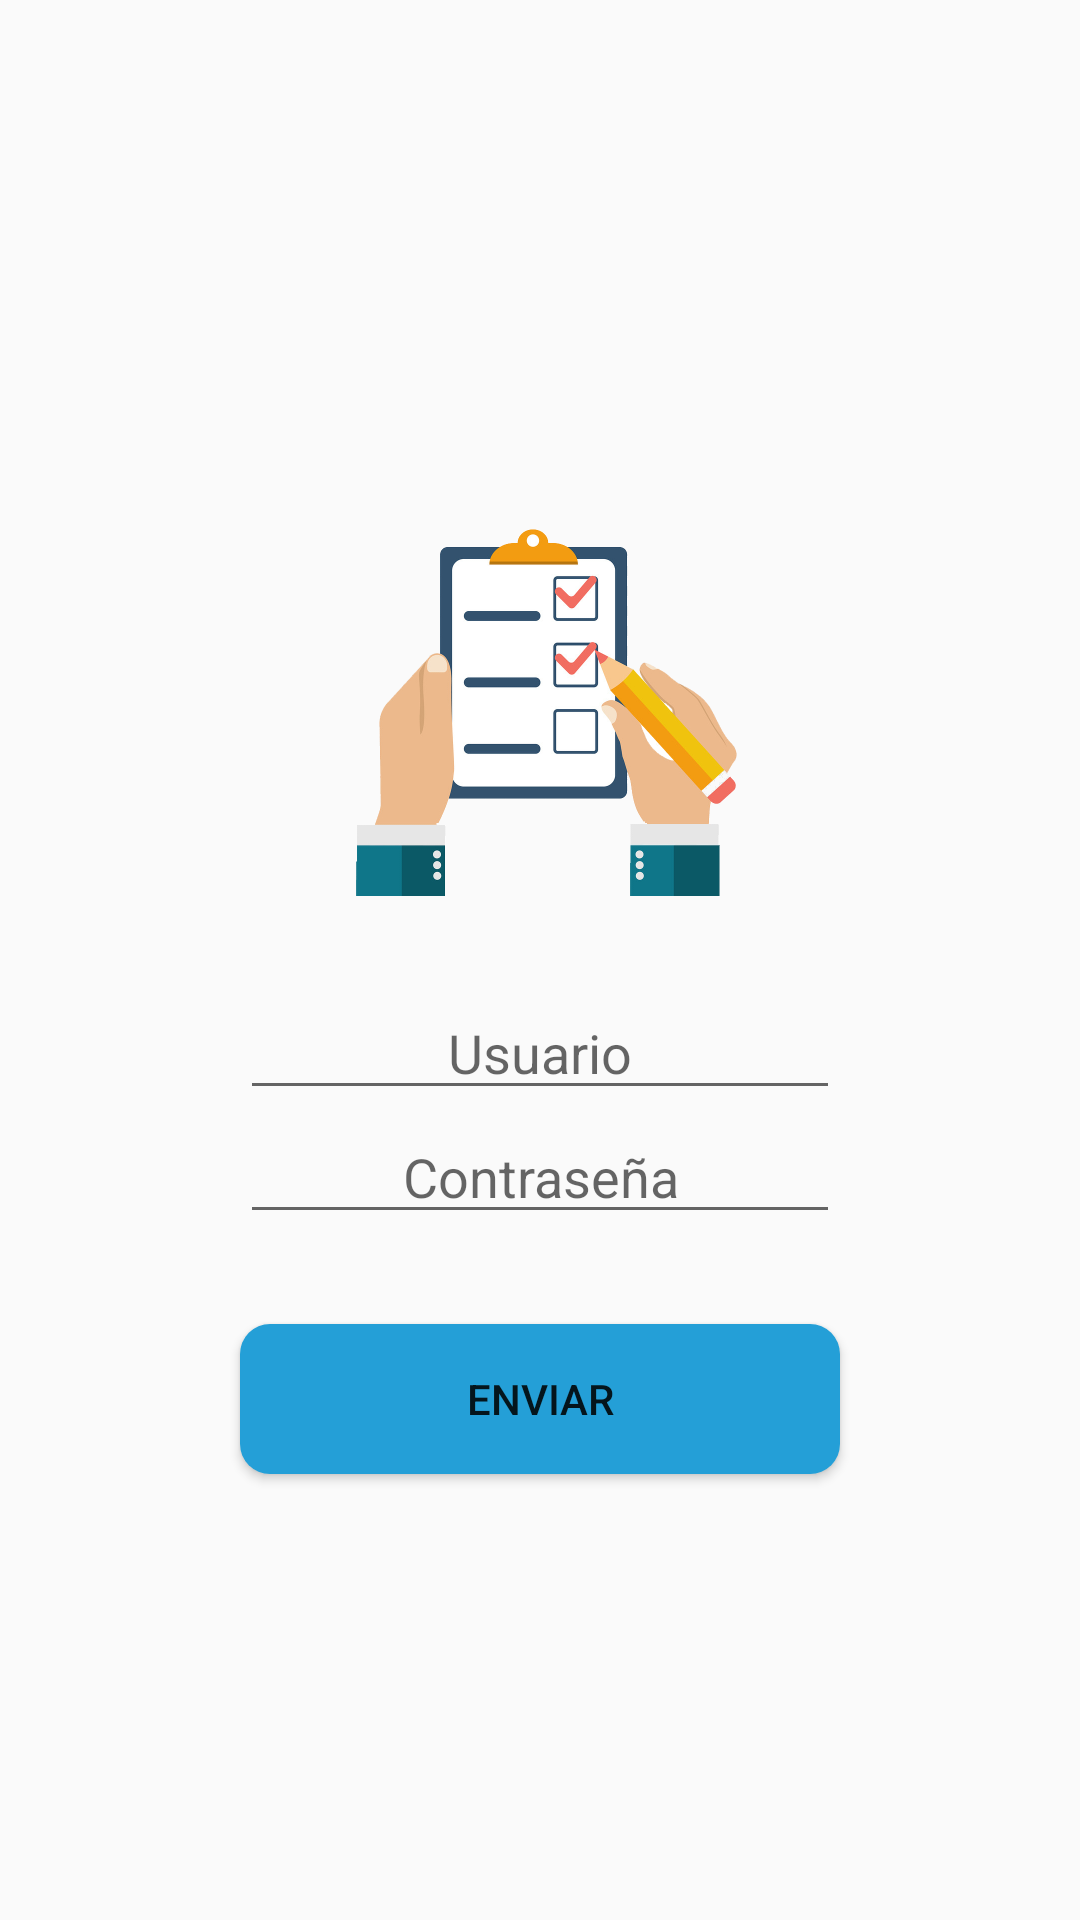

Reconstruct the res/layout file that produces this screen, plus the resources it refers to.
<!-- AndroidManifest.xml: application theme AppTheme -->
<!-- res/layout/activity_login.xml -->
<?xml version="1.0" encoding="utf-8"?>
<android.support.constraint.ConstraintLayout xmlns:android="http://schemas.android.com/apk/res/android"
    xmlns:app="http://schemas.android.com/apk/res-auto"
    xmlns:tools="http://schemas.android.com/tools"
    android:layout_width="match_parent"
    android:layout_height="match_parent"
    tools:context=".Login">
    <LinearLayout
        android:layout_width="match_parent"
        android:layout_height="match_parent"
        android:orientation="vertical"
        android:gravity="center">

        <ImageView
            android:id="@+id/imageView2"
            android:layout_width="150dp"
            android:layout_height="150dp"
            app:srcCompat="@drawable/logo"
            android:layout_gravity="center_horizontal"/>



        <EditText
            android:id="@+id/user"
            android:layout_width="200dp"
            android:layout_height="wrap_content"
            android:ems="10"
            android:hint="Usuario"
            android:inputType="textPersonName"
            android:maxLength="20"
            android:layout_marginTop="30dp"
            android:layout_gravity="center_horizontal"
            android:gravity="center_horizontal"/>

        <EditText
            android:id="@+id/pass"
            android:layout_width="200dp"
            android:layout_height="wrap_content"
            android:ems="10"
            android:hint="Contraseña"
            android:inputType="textPersonName"
            android:maxLength="20"
            android:layout_gravity="center_horizontal"
            android:gravity="center_horizontal"/>


        <Button
            android:id="@+id/enviar"
            android:layout_width="200dp"
            android:layout_height="50dp"
            android:text="Enviar"
            android:background="@drawable/botones_azul"
            android:layout_marginTop="30dp"
            tools:layout_editor_absoluteX="73dp"
            tools:layout_editor_absoluteY="295dp" />




    </LinearLayout>




</android.support.constraint.ConstraintLayout>
<!-- resources referenced by this layout -->
<resources>
  <!-- drawable botones_azul (drawable-v24) -->
  <?xml version="1.0" encoding="utf-8"?>
  <shape xmlns:android="http://schemas.android.com/apk/res/android"
      android:shape="rectangle" android:padding="10dp">
      <solid android:color="#249FD7"/>
      <corners
          android:bottomRightRadius="10dp"
          android:bottomLeftRadius="10dp"
          android:topLeftRadius="10dp"
          android:topRightRadius="10dp"/>
  </shape>
  <!-- drawable logo: png bitmap (drawable, 288841 bytes) -->
  <style name="AppTheme" parent="Theme.AppCompat.Light.DarkActionBar">
          
          <item name="colorPrimary">@color/colorPrimary</item>
          <item name="colorPrimaryDark">@color/colorPrimaryDark</item>
          <item name="colorAccent">@color/colorAccent</item>
      </style>
  <color name="colorPrimary">#06338E</color>
  <color name="colorPrimaryDark">#000000</color>
  <color name="colorAccent">#0091EA</color>
</resources>
